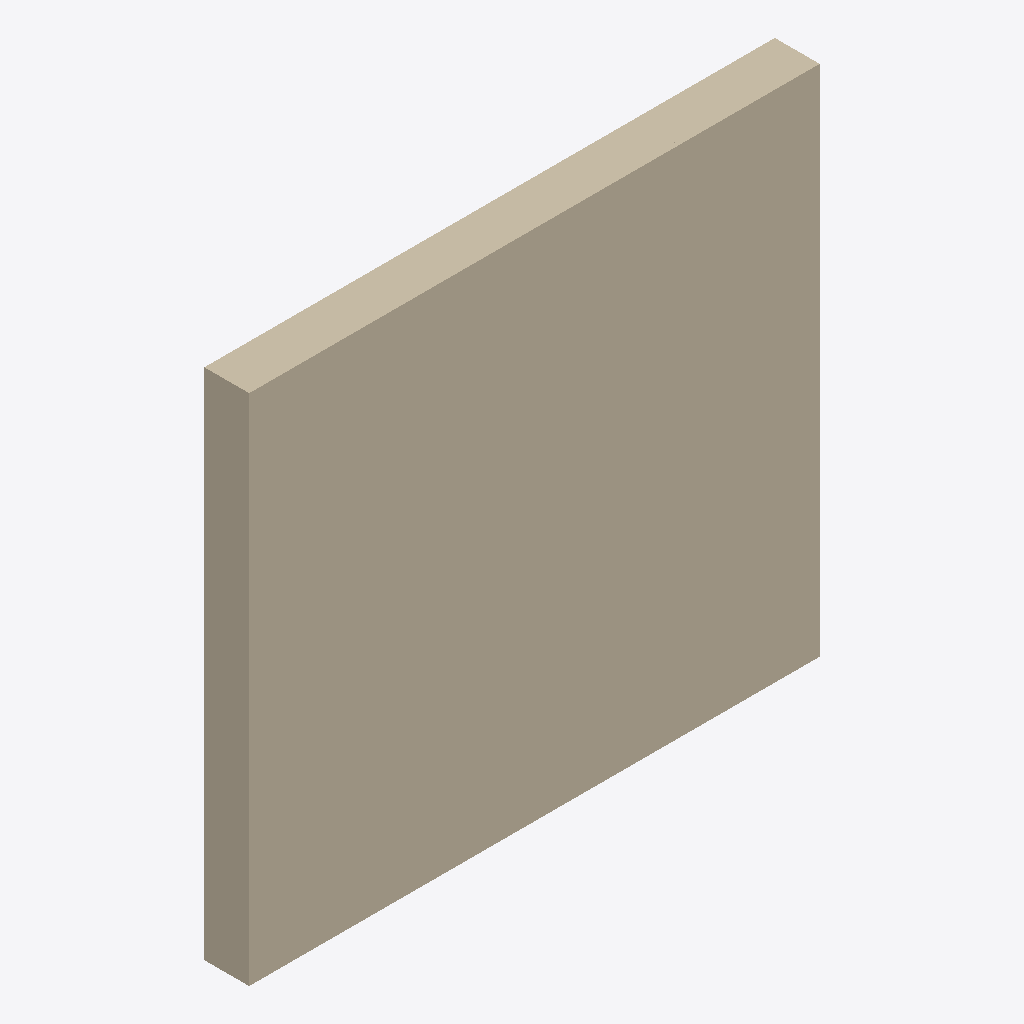
Isometric view of an IFC building model (IFC-SPF (STEP), schema IFC4, length unit millimetre), seen from the south-west, elements coloured by IFC class: 1 wall (beige).
Extent 3.0 m × 0.2 m × 2.7 m (x, y, z). Storeys (1): Nivel de referencia at 0.00 m. Elements (1): 1 IfcWall.

HEADER;
FILE_DESCRIPTION(('ViewDefinition [ReferenceView_V1.2]'),'2;1');
FILE_NAME('ENV.FAC.RC-EL.GS001.ifc','2026-10-02T00:00:00',('VIVA'),('VIVA Fase 3'),'VIVA JSON v3 independent IFC generator','VIVA','');
FILE_SCHEMA(('IFC4'));
ENDSEC;
DATA;
#6=IFCPROJECT('0BJauMKKHQBgrcRQMOI$d2',$,'VIVA catalogo v3','Modelo de muestra IFC4 creado a partir de JSON v3',$,$,$,(#5),#2);
#10=IFCSITE('3$DMHly1bT1RTesR2ZVt15',$,'Emplazamiento ficticio',$,$,#9,$,$,.ELEMENT.,$,$,$,$,$);
#14=IFCBUILDING('1AF0fhYkfK1QIsVc5nSPZu',$,'Muestra independiente',$,$,#13,$,$,.ELEMENT.,$,$,$);
#18=IFCBUILDINGSTOREY('2b9IkUoujRNBv2b6dIyXVI',$,'Nivel de referencia',$,$,#17,$,$,.ELEMENT.,0.0);
#25=IFCWALL('1V8Lu5T01OvPr2SfKAWlVS',$,'Fachada ligera Aquapanel Outdoor sobre entramado metálico con lana mineral y PYL','Fachada ligera de entramado metálico con placa exterior de cemento, lana mineral y placas de yeso laminado',$,#24,$,'ENV.FAC.RC-EL.GS001',.NOTDEFINED.);
ENDSEC;
